Run: headless pygame with SDL's dummy video driver; simulated clock (each Clock.tick advances the game by its frame time, no real sleeping); random seed 0; keys injected as events and as key.get_pressed() state; no mouse input.
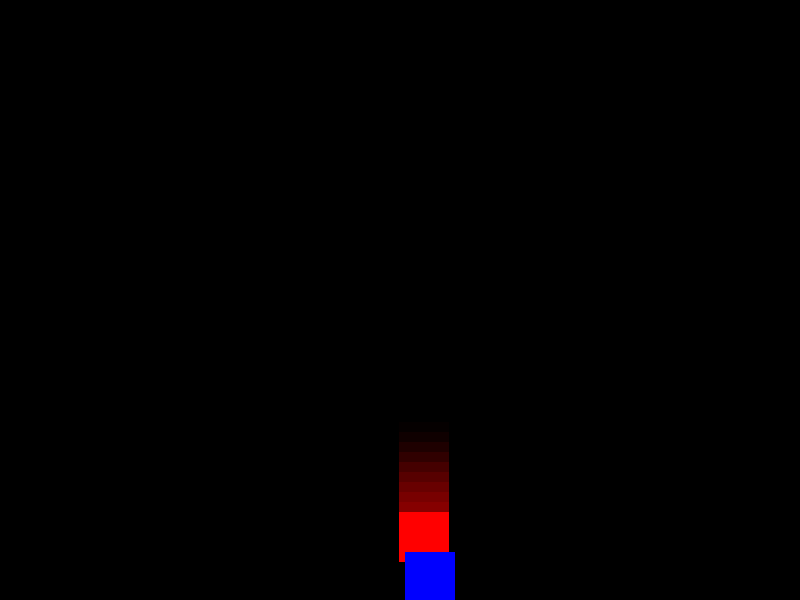
Frame 1 of 1 · flips 1–60 · no input (game ended)

The pygame program that drew these frames:

import pygame
import random

# Initialize Pygame
pygame.init()

# Constants
WIDTH, HEIGHT = 800, 600
WHITE = (255, 255, 255)
RED = (255, 0, 0)
BLUE = (0, 0, 255)

screen = pygame.display.set_mode((WIDTH, HEIGHT))
clock = pygame.time.Clock()

# Player properties
player_pos = [WIDTH // 2, HEIGHT - 50]
player_size = 50

# Enemy properties
enemy_size = 50
enemy_pos = [random.randint(0, WIDTH - enemy_size), 0]
enemy_speed = 10

shake_frames = 0
shake_intensity = 0
near_miss_distance = 70  # Distance threshold for near miss

# Store old positions for motion blur
enemy_trail = []
trail_length = 10  # Number of positions to store

player_trail = []
player_trail_length = 15

score = 0
game_over = False

def distance(pos1, pos2):
    return ((pos1[0] - pos2[0])**2 + (pos1[1] - pos2[1])**2)**0.5

while not game_over:
    for event in pygame.event.get():
        if event.type == pygame.QUIT:
            game_over = True

    # --- Movement Logic ---
    keys = pygame.key.get_pressed()
    if keys[pygame.K_LEFT]:
        player_pos[0] -= 5
    if keys[pygame.K_RIGHT]:
        player_pos[0] += 5

    # Add current position to the player's trail
    player_trail.append(tuple(player_pos))
    if len(player_trail) > player_trail_length:
        player_trail.pop(0)

    # Update enemy position
    enemy_pos[1] += enemy_speed

    # Add current position to the trail
    enemy_trail.append(tuple(enemy_pos))
    if len(enemy_trail) > trail_length:
        enemy_trail.pop(0)

    # --- Reset enemy if off screen ---
    if enemy_pos[1] > HEIGHT:
        enemy_pos[1] = 0
        enemy_pos[0] = random.randint(0, WIDTH - enemy_size)
        enemy_speed = random.randint(5, 25)
        player_size += 2
        score += 1
        print(f"Score: {score}")

    # --- Collision Detection ---
    if (
        enemy_pos[0] < player_pos[0] + player_size and
        enemy_pos[0] + enemy_size > player_pos[0] and
        enemy_pos[1] < player_pos[1] + player_size and
        enemy_pos[1] + enemy_size > player_pos[1]
    ):
        print("Game Over!")
        game_over = True

    # --- Near miss detection ---
    if distance(enemy_pos, player_pos) < near_miss_distance:
        # Trigger screen shake
        shake_frames = 15  # number of frames to shake
        shake_intensity = 10  # max shake offset

    # Determine shake offset
    if shake_frames > 0:
        offset_x = random.randint(-shake_intensity, shake_intensity)
        offset_y = random.randint(-shake_intensity, shake_intensity)
        shake_frames -= 1
    else:
        offset_x, offset_y = 0, 0

    # Drawing
    screen.fill((0, 0, 0))

    # Draw enemy trail
    for i, pos in enumerate(enemy_trail):
        fade_factor = (i + 1) / trail_length
        alpha = int(50 * fade_factor)
        trail_surface = pygame.Surface((enemy_size, enemy_size), pygame.SRCALPHA)
        trail_surface.fill((255, 0, 0, alpha))
        screen.blit(trail_surface, (pos[0] + offset_x, pos[1] + offset_y))

    # Draw player trail
    for i, pos in enumerate(player_trail):
        fade_factor = (i + 1) / player_trail_length
        alpha = int(50 * fade_factor)
        trail_surface = pygame.Surface((player_size, player_size), pygame.SRCALPHA)
        trail_surface.fill((0, 0, 255, alpha))
        screen.blit(trail_surface, (pos[0] + offset_x, pos[1] + offset_y))

    # Draw current enemy block
    pygame.draw.rect(screen, RED, (enemy_pos[0] + offset_x, enemy_pos[1] + offset_y, enemy_size, enemy_size))
    # Draw player
    pygame.draw.rect(screen, BLUE, (player_pos[0] + offset_x, player_pos[1] + offset_y, player_size, player_size))

    pygame.display.update()
    clock.tick(30)

pygame.quit()
